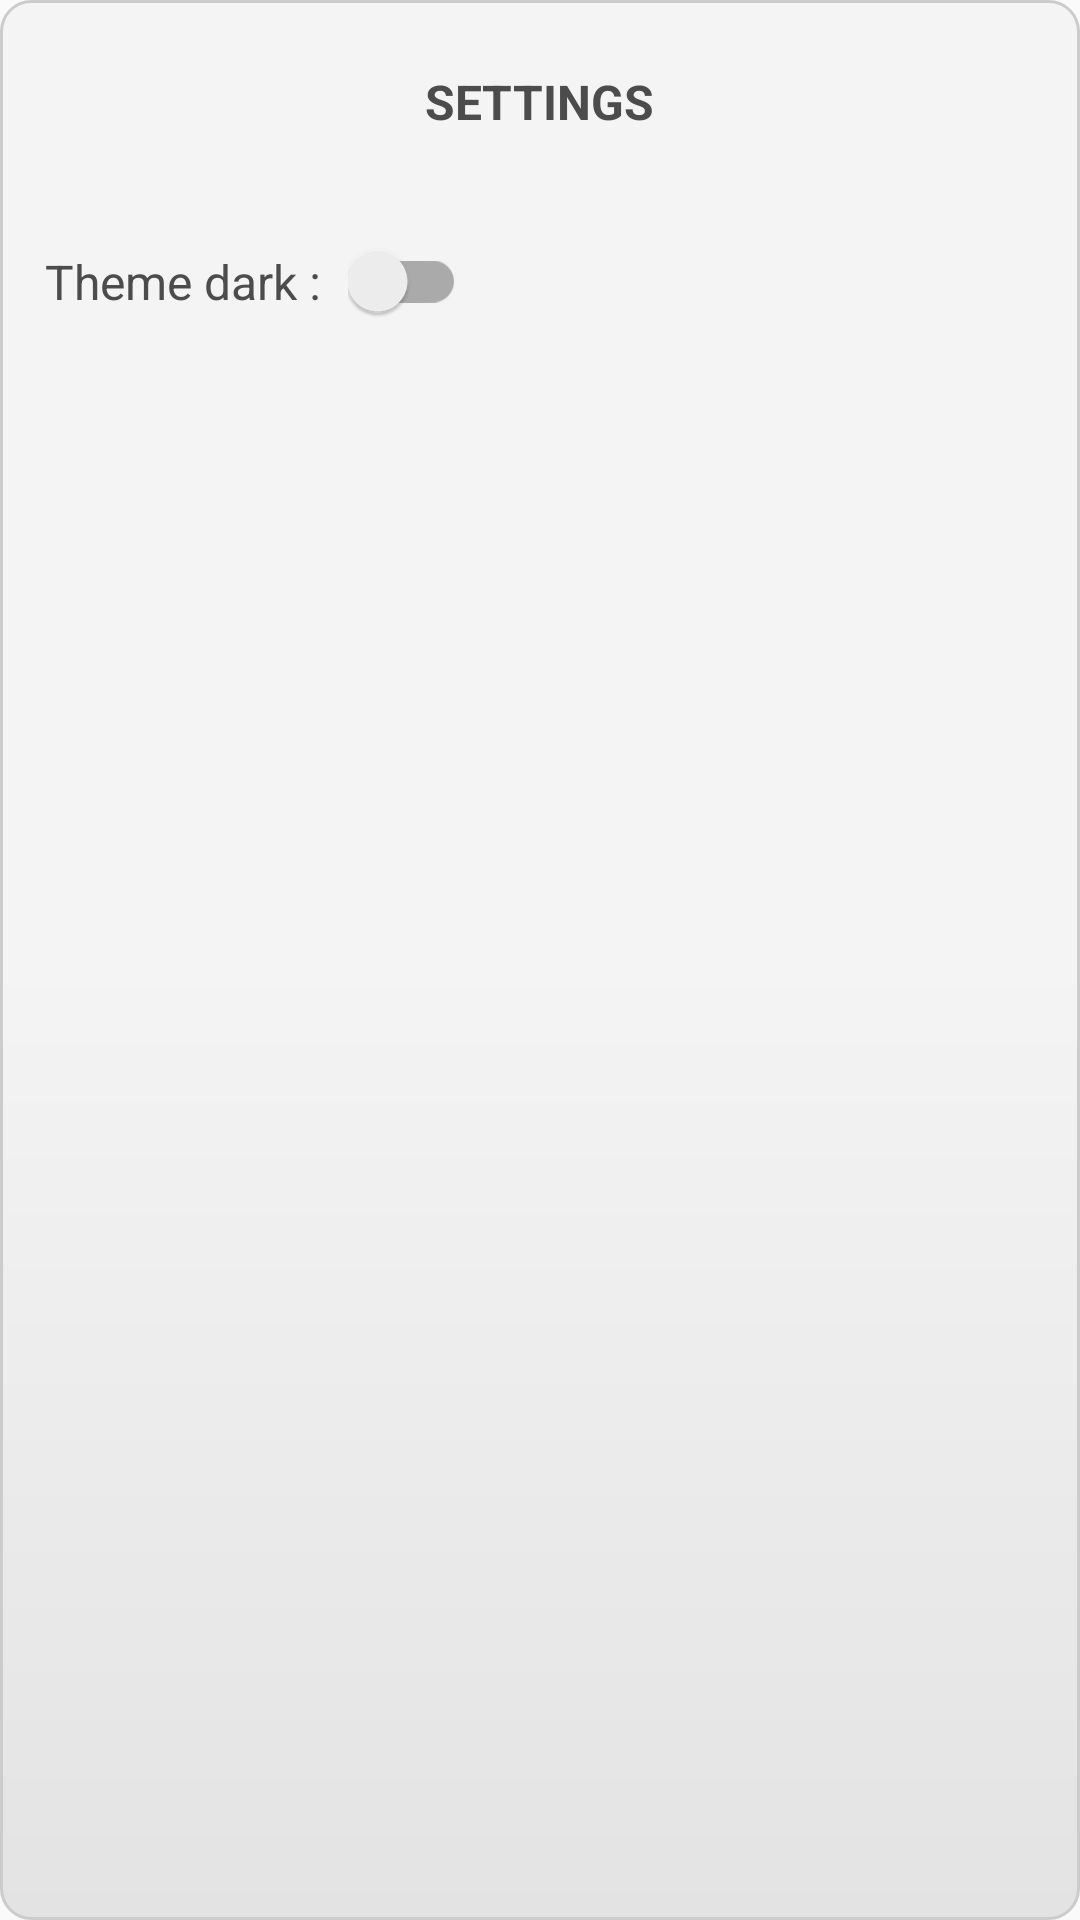

Reconstruct the res/layout file that produces this screen, plus the resources it refers to.
<!-- AndroidManifest.xml: application theme Theme.FireFighters -->
<!-- res/layout/bottom_sheet_dialog_settings.xml -->
<?xml version="1.0" encoding="utf-8"?>
<LinearLayout xmlns:android="http://schemas.android.com/apk/res/android"
    xmlns:app="http://schemas.android.com/apk/res-auto"
    android:id="@+id/bottom_sheet_container"
    android:orientation="vertical"
    android:layout_width="match_parent"
    android:layout_height="wrap_content"
    android:layout_margin="10dp"
    style="@style/CustomShapeRoundedGradient"
    >
    <RelativeLayout
        android:layout_width="match_parent"
        android:layout_height="wrap_content"
        >
        <com.google.android.material.textview.MaterialTextView
            android:id="@+id/text_title"
            android:layout_width="wrap_content"
            android:layout_height="wrap_content"
            android:text="Settings"
            style="@style/CustomCleanTextColor"
            android:textSize="16sp"
            app:textAllCaps="true"
            android:textStyle="bold"
            android:maxLines="1"
            android:ellipsize="end"
            android:maxLength="10"
            android:textAllCaps="true"
            android:layout_centerInParent="true"
            />
        <com.google.android.material.button.MaterialButton
            android:id="@+id/button_close_dialog"
            android:layout_width="wrap_content"
            android:layout_height="wrap_content"
            style="@style/Widget.MaterialComponents.Button.TextButton"
            app:rippleColor="@color/light_300"
            android:layout_margin="10dp"
            android:autoLink="all"
            android:ellipsize="end"
            android:linksClickable="true"
            android:maxLines="1"
            app:icon="@drawable/ic_round_clear_24"
            android:textColor="@color/purple_200"
            app:iconTint="@color/purple_200"
            app:iconGravity="textEnd"
            android:layout_gravity="end"
            android:gravity="center"
            android:layout_alignParentEnd="true"
            />
    </RelativeLayout>
    <LinearLayout
        android:id="@+id/linear_no_permissions"
        android:layout_width="match_parent"
        android:layout_height="wrap_content"
        android:orientation="horizontal"
        android:layout_margin="10dp"
        >
        <com.google.android.material.textview.MaterialTextView
            android:layout_width="wrap_content"
            android:layout_height="wrap_content"
            android:text="Theme dark : "
            android:layout_margin="5dp"
            style="@style/CustomCleanTextColor"
            android:textSize="16sp"
            android:layout_gravity="center"
            android:gravity="center"
            />
        <com.google.android.material.switchmaterial.SwitchMaterial
            android:id="@+id/switch_theme"
            android:layout_width="wrap_content"
            android:layout_height="wrap_content"
            android:layout_gravity="center"
            />
    </LinearLayout>
</LinearLayout>
<!-- resources referenced by this layout -->
<resources>
  <color name="light_300">#E3E3E3</color>
  <color name="purple_200">#F04545</color>
  <style name="CustomCleanTextColor">
          <item name="android:textColor">@color/dark_500</item>
      </style>
  <style name="CustomShapeRoundedGradient">
          <item name="android:background">@drawable/rounded_shape_gradient_light</item>
      </style>
  <style name="Theme.FireFighters" parent="Theme.MaterialComponents.DayNight.NoActionBar.Bridge">
          
          <item name="colorPrimary">@color/purple_200</item>
          <item name="colorPrimaryVariant">@color/purple_500</item>
          <item name="colorOnPrimary">@color/white</item>
          
          <item name="colorSecondary">@color/teal_200</item>
          <item name="colorSecondaryVariant">@color/teal_700</item>
          <item name="colorOnSecondary">@color/black</item>
          
          <item name="android:statusBarColor" tools:targetApi="l">?attr/colorPrimaryVariant</item>
          
      </style>
  <color name="dark_500">#4C4C4C</color>
  <!-- drawable rounded_shape_gradient_light (drawable) -->
  <?xml version="1.0" encoding="utf-8"?>
  <shape xmlns:android="http://schemas.android.com/apk/res/android"
      android:shape="rectangle">
      <gradient android:startColor="@color/light"
          android:centerColor="@color/light"
          android:endColor="@color/light_300"
          android:angle="@integer/shape_angle"
          android:type="linear"
          />
      <corners android:radius="@dimen/shape_radius"/>
      <stroke android:width="1dp" android:color="@color/light_400"/>
  </shape>
  <color name="purple_500">#B71C1C</color>
  <color name="white">#FFFFFF</color>
  
      //Light colors
  <color name="teal_200">#FF03DAC5</color>
  <color name="teal_700">#FF018786</color>
  <color name="black">#000000</color>
  <color name="light">#F4F4F4</color>
  <dimen name="shape_radius">10dp</dimen>
  <color name="light_400">#CCCCCC</color>
</resources>
